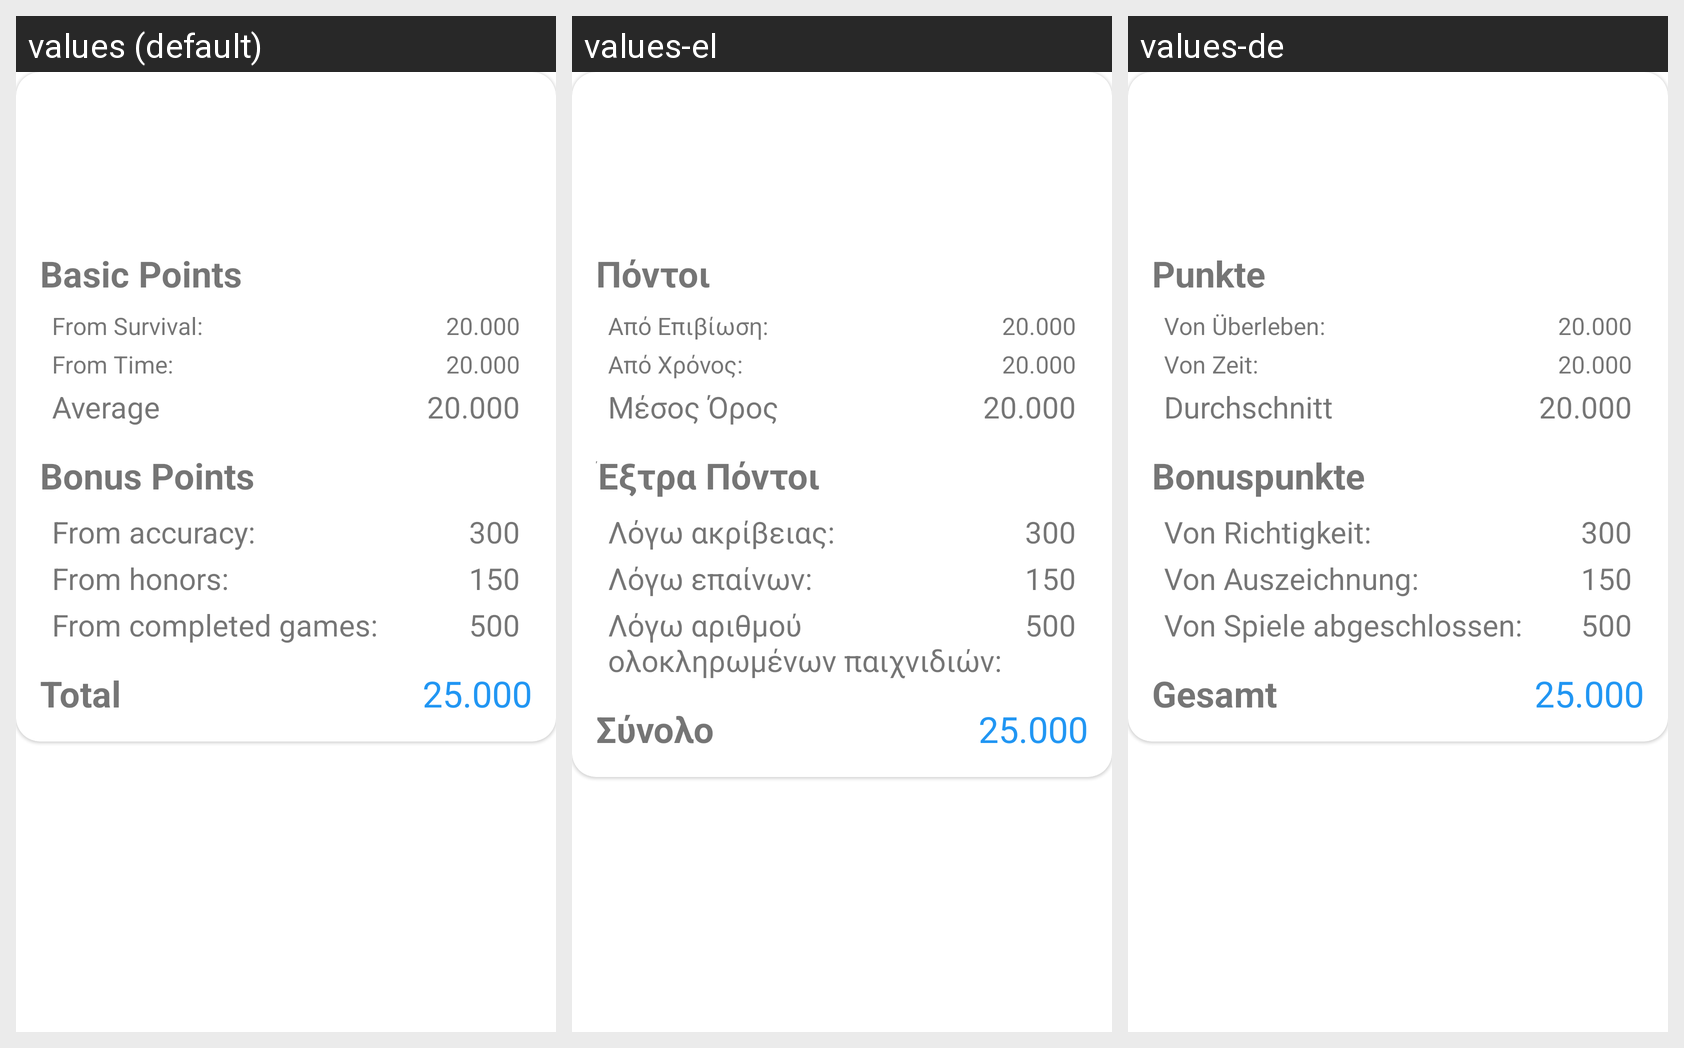

For this localized Android screen grid, give each drawn string resource with its value in every locale shown.
Android screen res/layout/fragment_score_details.xml rendered under 3 locales, left to right: values (default), values-el, values-de. Device: Nexus 5 (rendered at 1080×1920; each locale shown at half size, 540×960, under a caption strip naming it); theme AppTheme.
Strings drawn on this screen, with the default value and each locale's value (text and hints the layout hard-codes, and strings that could not be matched under every locale, appear in the picture but are not listed):

basic_points
  values: Basic Points
  values-el: Πόντοι
  values-de: Punkte

details_score_survival_label
  values: From Survival:
  values-el: Από Επιβίωση:
  values-de: Von Überleben:

details_score_time_label
  values: From Time:
  values-el: Από Χρόνος:
  values-de: Von Zeit:

average
  values: Average
  values-el: Μέσος Όρος
  values-de: Durchschnitt

bonus_points_label
  values: Bonus Points
  values-el: Έξτρα Πόντοι
  values-de: Bonuspunkte

details_score_games_completed_label
  values: From completed games:
  values-el: Λόγω αριθμού ολοκληρωμένων παιχνιδιών:
  values-de: Von Spiele abgeschlossen:

details_score_accuracy_label
  values: From accuracy:
  values-el: Λόγω ακρίβειας:
  values-de: Von Richtigkeit:

details_score_badges_label
  values: From honors:
  values-el: Λόγω επαίνων:
  values-de: Von Auszeichnung:

total
  values: Total
  values-el: Σύνολο
  values-de: Gesamt
